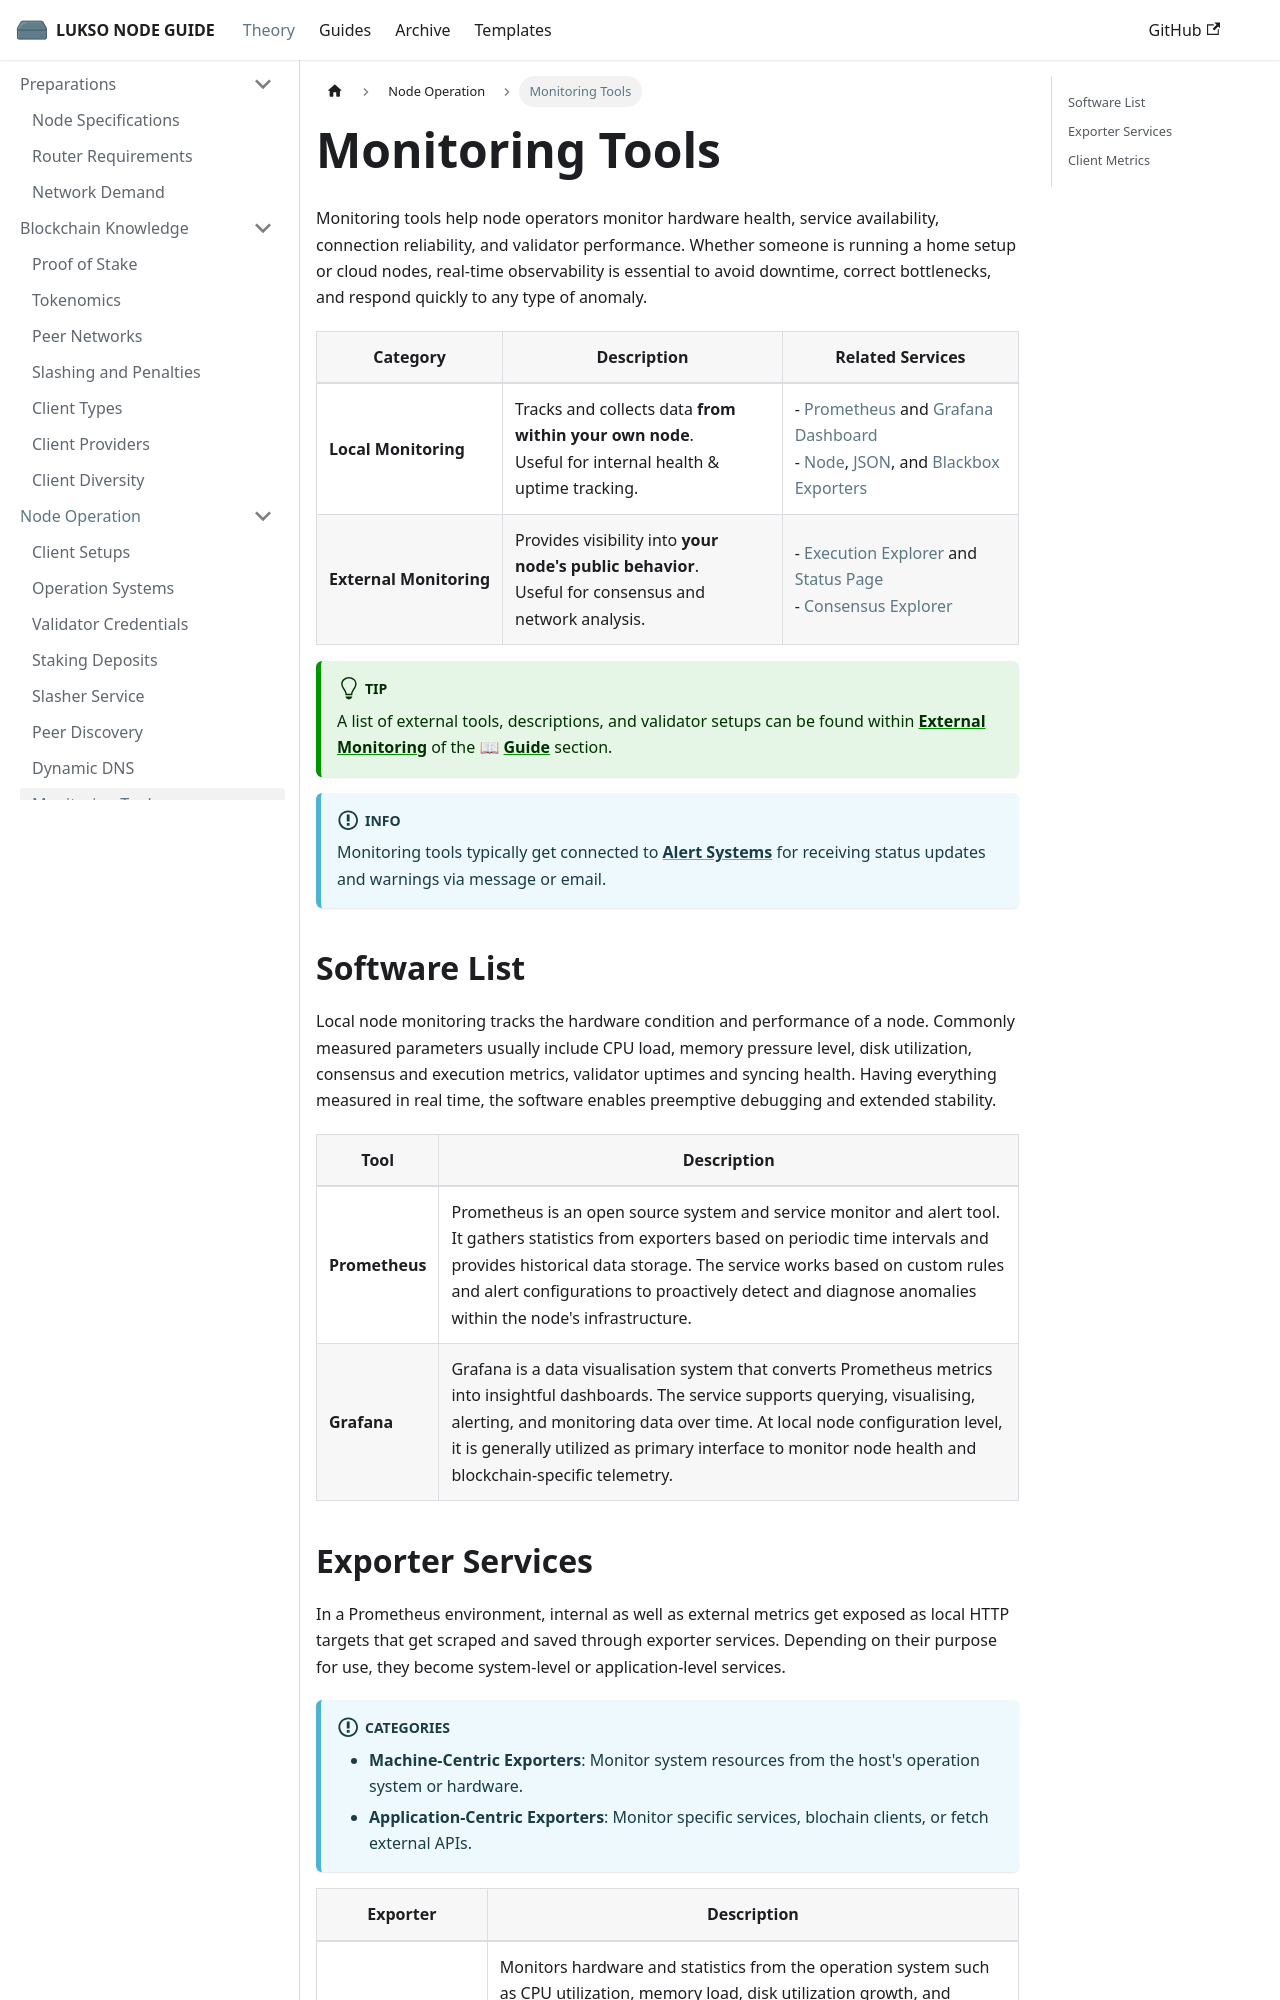

repository: fhildeb/lukso-node-guide · page: docs/theory/node-operation/monitoring-tools/index.html · generator: docusaurus

---
sidebar_label: "Monitoring Tools"
sidebar_position: 8
description: "Discover tools to monitor your LUKSO node’s health, uptime, network status, and validator performance using Prometheus, Grafana, and exporters."
---

# Monitoring Tools

Monitoring tools help node operators monitor hardware health, service availability, connection reliability, and validator performance. Whether someone is running a home setup or cloud nodes, real-time observability is essential to avoid downtime, correct bottlenecks, and respond quickly to any type of anomaly.

| Category                               | Description                                                                                                  | <nobr> Related Services </nobr>                                                                                                                                                                                                                                                                    |
| -------------------------------------- | ------------------------------------------------------------------------------------------------------------ | -------------------------------------------------------------------------------------------------------------------------------------------------------------------------------------------------------------------------------------------------------------------------------------------------- |
| <nobr> **Local Monitoring** </nobr>    | Tracks and collects data **from within your own node**. <br /> Useful for internal health & uptime tracking. | - [Prometheus](/docs/guides/monitoring/prometheus.md) and [Grafana Dashboard](/docs/guides/monitoring/grafana.md)<br/>- [Node](/docs/guides/monitoring/node-exporter.md), [JSON](/docs/guides/monitoring/json-exporter.md), and [Blackbox Exporters](/docs/guides/monitoring/blackbox-exporter.md) |
| <nobr> **External Monitoring** </nobr> | Provides visibility into **your node's public behavior**. <br /> Useful for consensus and network analysis.  | - [Execution Explorer](/docs/guides/monitoring/external-monitoring.md#execution-block-explorer) and [Status Page](/docs/guides/monitoring/external-monitoring.md#execution-status-page)<br/>- [Consensus Explorer](/docs/guides/monitoring/external-monitoring.md#consensus-block-explorer)        |

:::tip

A list of external tools, descriptions, and validator setups can be found within [**External Monitoring**](/docs/guides/monitoring/external-monitoring.md) of the 📖 [**Guide**](/docs/guides/validator-setup/precautions.md) section.

:::

:::info

Monitoring tools typically get connected to [**Alert Systems**](/docs/guides/alert-systems/telegram-bot.md) for receiving status updates and warnings via message or email.

:::

## Software List

Local node monitoring tracks the hardware condition and performance of a node. Commonly measured parameters usually include CPU load, memory pressure level, disk utilization, consensus and execution metrics, validator uptimes and syncing health. Having everything measured in real time, the software enables preemptive debugging and extended stability.

| Tool           | Description                                                                                                                                                                                                                                                                                                                         |
| -------------- | ----------------------------------------------------------------------------------------------------------------------------------------------------------------------------------------------------------------------------------------------------------------------------------------------------------------------------------- |
| **Prometheus** | Prometheus is an open source system and service monitor and alert tool. It gathers statistics from exporters based on periodic time intervals and provides historical data storage. The service works based on custom rules and alert configurations to proactively detect and diagnose anomalies within the node's infrastructure. |
| **Grafana**    | Grafana is a data visualisation system that converts Prometheus metrics into insightful dashboards. The service supports querying, visualising, alerting, and monitoring data over time. At local node configuration level, it is generally utilized as primary interface to monitor node health and blockchain-specific telemetry. |
